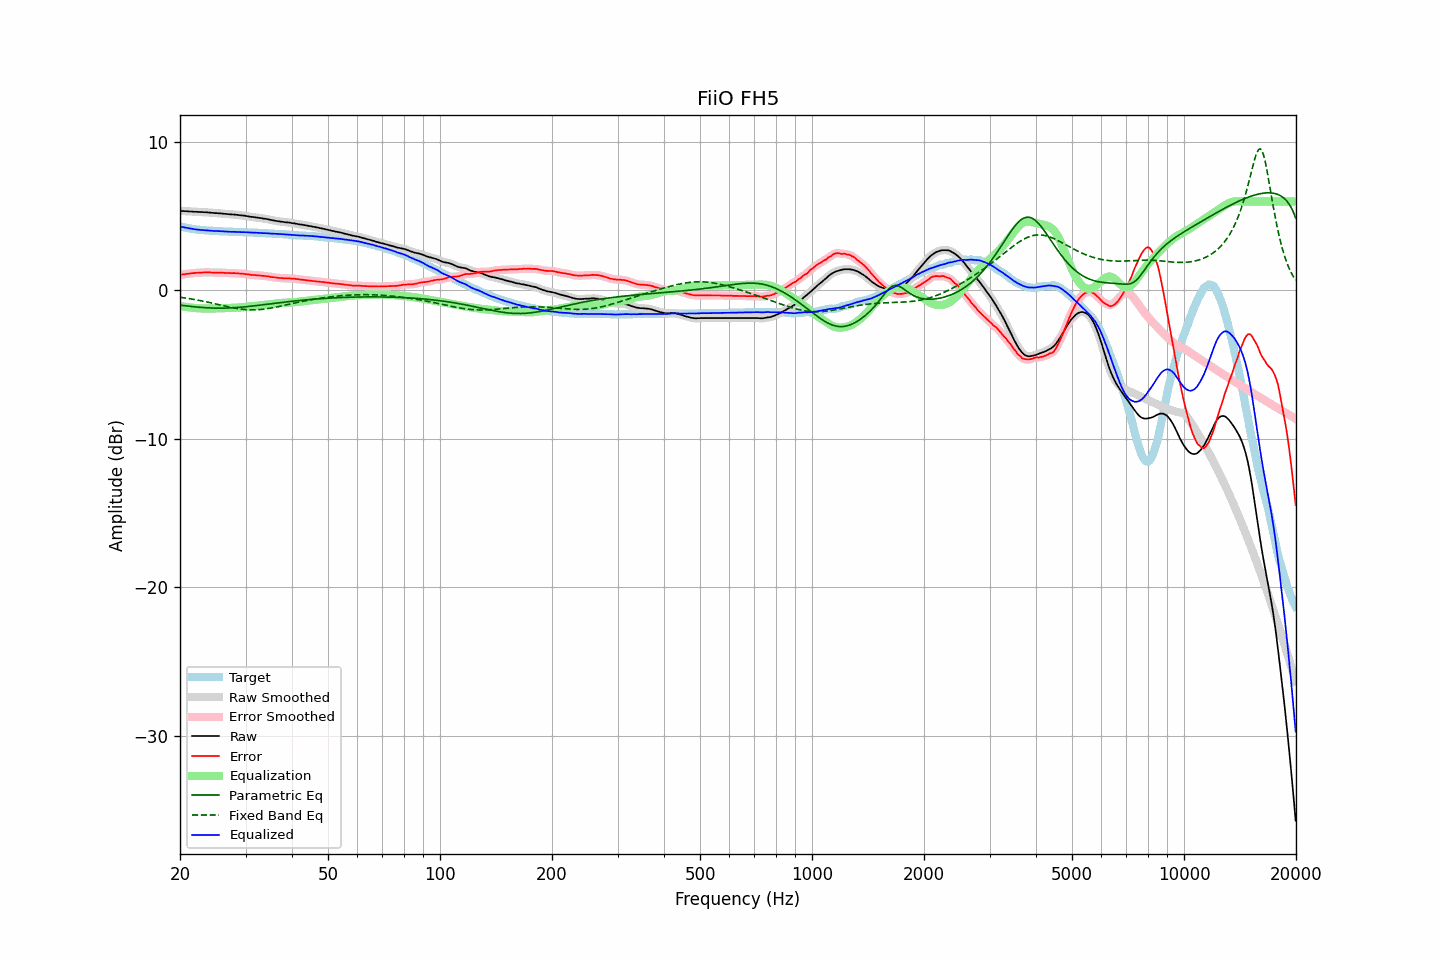

Values plotted in this chart, from the file beside it:
frequency, raw, error, smoothed, error_smoothed, equalization, parametric_eq, fixed_band_eq, equalized_raw, equalized_smoothed, target
20.00, 5.36, 1.05, 5.36, 1.05, -1.05, -0.99, -0.46, 4.32, 4.31, 4.32
20.20, 5.35, 1.07, 5.36, 1.07, -1.07, -1.00, -0.47, 4.29, 4.29, 4.29
20.40, 5.35, 1.09, 5.35, 1.09, -1.08, -1.01, -0.49, 4.27, 4.27, 4.27
20.61, 5.34, 1.10, 5.35, 1.10, -1.10, -1.03, -0.50, 4.24, 4.25, 4.25
20.81, 5.34, 1.12, 5.34, 1.12, -1.12, -1.04, -0.52, 4.23, 4.22, 4.23
21.02, 5.33, 1.13, 5.33, 1.13, -1.13, -1.05, -0.54, 4.20, 4.20, 4.21
21.23, 5.32, 1.14, 5.33, 1.14, -1.14, -1.07, -0.55, 4.18, 4.18, 4.18
21.44, 5.32, 1.16, 5.32, 1.16, -1.16, -1.08, -0.57, 4.17, 4.16, 4.16
21.66, 5.31, 1.17, 5.31, 1.17, -1.17, -1.09, -0.59, 4.15, 4.15, 4.14
21.87, 5.30, 1.17, 5.31, 1.18, -1.18, -1.10, -0.61, 4.13, 4.13, 4.13
22.09, 5.30, 1.19, 5.30, 1.19, -1.19, -1.11, -0.63, 4.12, 4.12, 4.11
22.31, 5.29, 1.19, 5.30, 1.19, -1.19, -1.12, -0.65, 4.10, 4.10, 4.10
22.54, 5.29, 1.20, 5.29, 1.20, -1.20, -1.13, -0.67, 4.09, 4.09, 4.09
22.76, 5.28, 1.20, 5.29, 1.20, -1.21, -1.14, -0.69, 4.08, 4.08, 4.08
22.99, 5.28, 1.21, 5.28, 1.21, -1.21, -1.15, -0.71, 4.07, 4.07, 4.07
23.22, 5.27, 1.21, 5.28, 1.22, -1.22, -1.15, -0.73, 4.06, 4.06, 4.06
23.45, 5.27, 1.22, 5.27, 1.22, -1.22, -1.16, -0.76, 4.06, 4.05, 4.05
23.69, 5.26, 1.22, 5.26, 1.22, -1.22, -1.17, -0.78, 4.05, 4.05, 4.04
23.92, 5.25, 1.22, 5.26, 1.22, -1.22, -1.17, -0.80, 4.04, 4.04, 4.04
24.16, 5.24, 1.22, 5.24, 1.21, -1.22, -1.18, -0.83, 4.03, 4.03, 4.03
24.40, 5.23, 1.21, 5.23, 1.21, -1.21, -1.18, -0.85, 4.02, 4.02, 4.03
24.65, 5.22, 1.21, 5.22, 1.21, -1.21, -1.19, -0.87, 4.01, 4.01, 4.02
24.89, 5.21, 1.20, 5.22, 1.21, -1.21, -1.19, -0.90, 4.01, 4.01, 4.02
25.14, 5.21, 1.21, 5.21, 1.21, -1.21, -1.19, -0.92, 4.01, 4.01, 4.01
25.39, 5.20, 1.21, 5.20, 1.21, -1.20, -1.19, -0.95, 4.00, 4.00, 3.99
25.65, 5.19, 1.20, 5.20, 1.21, -1.20, -1.19, -0.97, 3.99, 4.00, 3.99
25.91, 5.18, 1.20, 5.18, 1.20, -1.20, -1.19, -1.00, 3.99, 3.99, 3.98
26.16, 5.17, 1.19, 5.17, 1.19, -1.19, -1.19, -1.02, 3.98, 3.98, 3.98
26.43, 5.16, 1.18, 5.16, 1.19, -1.19, -1.19, -1.05, 3.98, 3.98, 3.98
26.69, 5.15, 1.18, 5.15, 1.18, -1.18, -1.18, -1.07, 3.97, 3.97, 3.97
26.96, 5.14, 1.18, 5.14, 1.18, -1.18, -1.18, -1.10, 3.96, 3.96, 3.97
27.23, 5.13, 1.18, 5.14, 1.17, -1.18, -1.17, -1.12, 3.96, 3.96, 3.96
27.50, 5.12, 1.17, 5.13, 1.17, -1.17, -1.17, -1.14, 3.95, 3.96, 3.96
27.77, 5.12, 1.17, 5.12, 1.17, -1.17, -1.16, -1.16, 3.96, 3.95, 3.96
28.05, 5.11, 1.17, 5.11, 1.17, -1.16, -1.16, -1.18, 3.95, 3.95, 3.94
28.33, 5.10, 1.16, 5.10, 1.16, -1.16, -1.15, -1.20, 3.95, 3.95, 3.94
28.62, 5.09, 1.15, 5.09, 1.15, -1.15, -1.14, -1.22, 3.94, 3.94, 3.94
28.90, 5.07, 1.14, 5.08, 1.14, -1.15, -1.13, -1.24, 3.93, 3.93, 3.93
29.19, 5.06, 1.14, 5.07, 1.14, -1.14, -1.12, -1.25, 3.93, 3.93, 3.93
29.48, 5.05, 1.13, 5.05, 1.13, -1.13, -1.12, -1.27, 3.93, 3.93, 3.93
29.78, 5.04, 1.12, 5.04, 1.12, -1.11, -1.11, -1.28, 3.93, 3.93, 3.93
30.08, 5.02, 1.10, 5.03, 1.10, -1.10, -1.09, -1.29, 3.92, 3.92, 3.92
30.38, 5.00, 1.09, 5.00, 1.09, -1.09, -1.08, -1.30, 3.92, 3.92, 3.91
30.68, 4.98, 1.07, 4.98, 1.07, -1.08, -1.07, -1.30, 3.91, 3.91, 3.91
30.99, 4.96, 1.06, 4.97, 1.06, -1.06, -1.06, -1.30, 3.90, 3.90, 3.91
31.30, 4.95, 1.05, 4.95, 1.05, -1.05, -1.05, -1.31, 3.90, 3.90, 3.91
31.61, 4.94, 1.05, 4.94, 1.04, -1.04, -1.04, -1.31, 3.90, 3.90, 3.90
31.93, 4.92, 1.03, 4.93, 1.03, -1.03, -1.02, -1.30, 3.89, 3.90, 3.89
32.24, 4.91, 1.02, 4.91, 1.03, -1.02, -1.01, -1.30, 3.89, 3.89, 3.89
32.57, 4.89, 1.02, 4.90, 1.01, -1.01, -1.00, -1.29, 3.88, 3.88, 3.88
32.89, 4.88, 1.01, 4.88, 1.00, -1.01, -0.99, -1.28, 3.88, 3.88, 3.88
33.22, 4.86, 0.99, 4.86, 0.99, -0.99, -0.97, -1.27, 3.87, 3.87, 3.87
33.55, 4.84, 0.98, 4.85, 0.98, -0.98, -0.96, -1.26, 3.86, 3.87, 3.86
33.89, 4.83, 0.98, 4.83, 0.97, -0.97, -0.94, -1.25, 3.86, 3.86, 3.86
34.23, 4.81, 0.96, 4.81, 0.96, -0.96, -0.93, -1.23, 3.86, 3.86, 3.86
34.57, 4.79, 0.95, 4.79, 0.94, -0.94, -0.92, -1.21, 3.85, 3.85, 3.84
34.92, 4.76, 0.92, 4.77, 0.93, -0.93, -0.90, -1.20, 3.84, 3.84, 3.84
35.27, 4.74, 0.91, 4.75, 0.91, -0.91, -0.89, -1.18, 3.83, 3.83, 3.84
35.62, 4.72, 0.90, 4.72, 0.90, -0.90, -0.88, -1.16, 3.83, 3.83, 3.82
35.97, 4.70, 0.88, 4.70, 0.88, -0.88, -0.86, -1.14, 3.82, 3.82, 3.82
... 635 more rows
